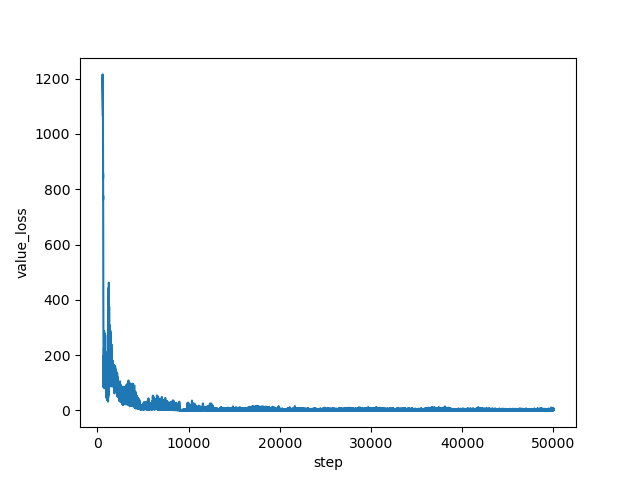

Data behind this chart, as committed beside it:
step, value_loss
572, 1197
573, 1201
574, 1203
575, 1200
576, 1200
577, 1213
578, 1216
579, 1214
580, 1213
581, 1193
582, 1211
583, 1193
584, 1190
585, 1197
586, 1196
587, 1186
588, 1203
589, 1201
590, 1199
591, 1198
592, 1196
593, 1193
594, 1191
595, 1169
596, 1185
597, 1173
598, 1160
599, 1159
600, 1172
601, 1170
602, 1147
603, 1143
604, 1147
605, 1152
606, 1125
607, 1113
608, 1119
609, 1122
610, 1117
611, 1092
612, 1094
613, 1064
614, 1091
615, 1080
616, 1066
617, 1029
618, 1054
619, 1014
620, 1010
621, 1042
622, 975.9
623, 972.7
624, 955.3
625, 972.1
626, 977.7
627, 941.9
628, 946.1
629, 941.6
630, 905
631, 839.5
... 49,368 more rows
